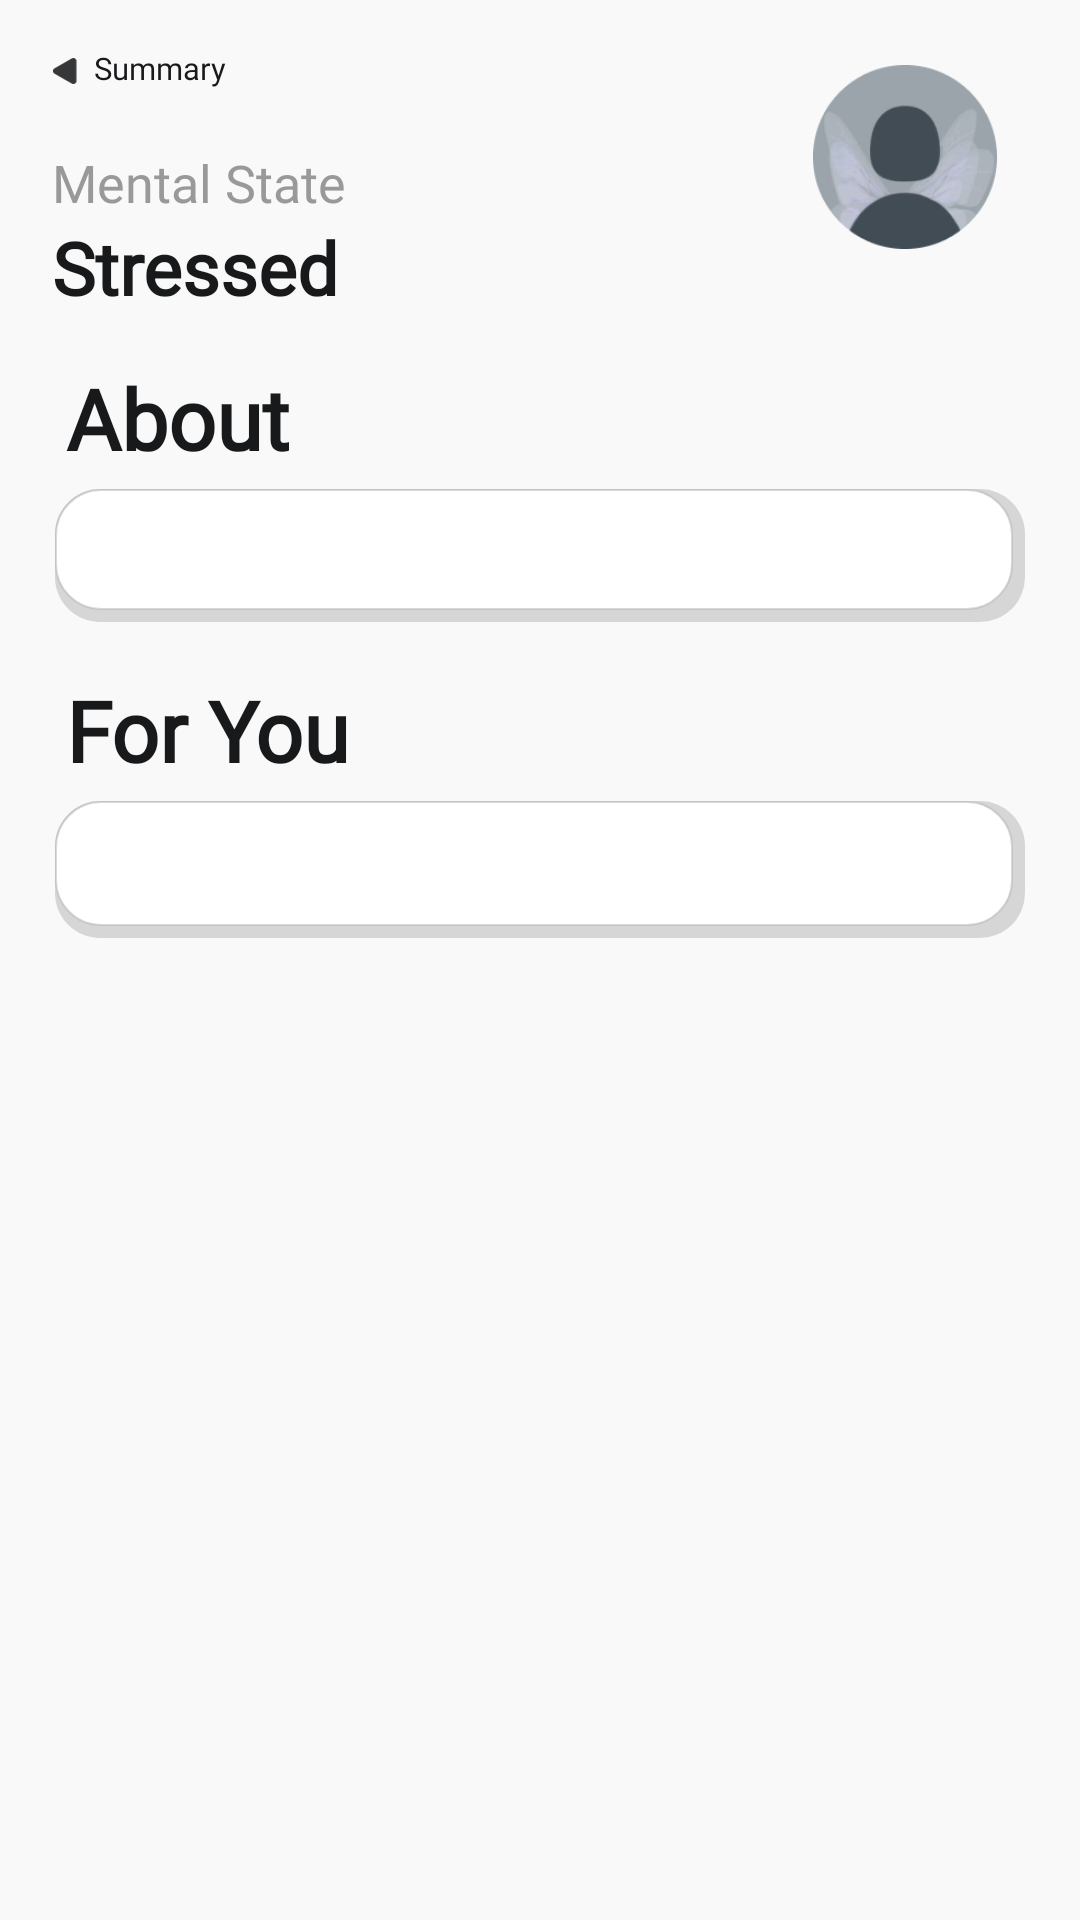

The Android layout XML behind this screen, and the referenced resources:
<!-- AndroidManifest.xml: application theme Theme.MyApp -->
<!-- res/layout/screen4_mental_state_details.xml -->
<?xml version="1.0" encoding="UTF-8"?>
<RelativeLayout xmlns:android="http://schemas.android.com/apk/res/android"
    xmlns:tools="http://schemas.android.com/tools"
    android:layout_width="match_parent"
    android:layout_height="match_parent"
    tools:context=".MentalStateDetails"
    android:id="@+id/MentalStateDetailsScreen"
    android:orientation="vertical"
    style="@style/groupStylegray_50"
    android:background="@color/gray_50">

    <ImageView
        android:id="@+id/imageProfilePicture"
        android:layout_width="@dimen/_70pxh"
        android:layout_height="@dimen/_70pxh"
        android:layout_gravity="end"
        android:layout_marginStart="@dimen/_310pxh"
        android:layout_marginTop="@dimen/_30pxv"
        android:layout_marginEnd="@dimen/_8pxh"
        android:src="@drawable/img_profilepic"
        tools:ignore="ContentDescription"
        tools:src="@drawable/img_profilepic" />

    <LinearLayout
        android:id="@+id/backToSummary"
        android:layout_width="match_parent"
        android:layout_height="@dimen/_35pxh"
        android:layout_weight="1.0"
        android:orientation="horizontal"
        android:clickable="true"
        android:onClick="onBackToSummaryClick">

        <ImageView
            android:layout_width="@dimen/_10pxh"
            android:layout_height="@dimen/_10pxh"
            android:layout_marginStart="@dimen/_20pxh"
            android:layout_marginTop="@dimen/_22pxh"
            android:src="@drawable/img_arrowleft" />

        <TextView
            android:id="@+id/summary"
            android:layout_width="74dp"
            android:layout_height="@dimen/_18pxh"
            android:layout_marginStart="@dimen/_6pxh"
            android:layout_marginTop="@dimen/_18pxh"
            android:text="Summary"
            style="@style/txtWorkSansromanmedium22"
            android:textSize="@dimen/_12pxh" />
    </LinearLayout>

    <LinearLayout
        android:id="@+id/aboutLayout"
        android:layout_width="match_parent"
        android:layout_height="@dimen/_80pxh"
        android:layout_below="@+id/backToSummary"
        android:layout_gravity="top|start"
        android:layout_marginTop="15dp"
        android:orientation="vertical">

        <TextView
            android:id="@+id/txtTitle"
            style="@style/txtWorkSansromanregular20"
            android:layout_width="220dp"
            android:layout_height="wrap_content"
            android:layout_marginStart="@dimen/_20pxh"
            android:layout_marginTop="@dimen/_5pxv"
            android:layout_marginEnd="@dimen/_10pxh"
            android:ellipsize="end"
            android:lineSpacingExtra="@dimen/_6pxh"
            android:singleLine="true"
            android:text="@string/lbl_mental_state2"
            android:textColor="@color/gray_500" />

        <TextView
            android:id="@+id/txtMentalState"
            style="@style/txtWorkSansromansemibold28"
            android:layout_width="wrap_content"
            android:layout_height="wrap_content"
            android:layout_marginStart="@dimen/_20pxh"
            android:layout_marginEnd="@dimen/_10pxh"
            android:ellipsize="end"
            android:lineSpacingExtra="@dimen/_6pxh"
            android:singleLine="true"
            android:text="@string/lbl_stressed" />
    </LinearLayout>

    <ScrollView
        android:layout_width="match_parent"
        android:layout_height="wrap_content"
        android:layout_below="@+id/aboutLayout"
        android:layout_marginTop="5dp"
        android:gravity="center_horizontal">

        <LinearLayout
            android:layout_width="match_parent"
            android:layout_height="wrap_content"
            android:orientation="vertical">

            <LinearLayout
                android:id="@+id/linearMentallstatea"
                style="@style/groupStylecornerRadius"
                android:layout_width="match_parent"
                android:layout_height="wrap_content"
                android:orientation="vertical">

                <TextView
                    style="@style/txtWorkSansromansemibold32"
                    android:layout_width="wrap_content"
                    android:layout_height="wrap_content"
                    android:layout_gravity="start"
                    android:layout_marginStart="@dimen/_25pxh"
                    android:layout_marginEnd="@dimen/_10pxh"
                    android:ellipsize="end"
                    android:lineSpacingExtra="@dimen/_6pxh"
                    android:singleLine="true"
                    android:text="@string/lbl_about" />

                <LinearLayout
                    android:id="@+id/linearColumndescription"
                    style="@style/groupStylecornerRadius"
                    android:layout_width="@dimen/_370pxh"
                    android:layout_height="wrap_content"
                    android:layout_gravity="center"
                    android:layout_marginTop="@dimen/_7pxv"
                    android:background="@drawable/shadow"
                    android:gravity="center_horizontal">

                    <TextView
                        android:id="@+id/txtAbout"
                        style="@style/txtWorkSansromanregular15"
                        android:layout_width="match_parent"
                        android:layout_height="wrap_content"
                        android:layout_marginStart="@dimen/_7pxh"
                        android:layout_marginTop="@dimen/_3pxv"
                        android:layout_marginEnd="@dimen/_7pxh"
                        android:layout_marginBottom="@dimen/_10pxv"
                        android:lineSpacingExtra="@dimen/_3pxh"
                        android:padding="@dimen/_10pxh" />

                </LinearLayout>

            </LinearLayout>

            <TextView
                style="@style/txtWorkSansromansemibold32"
                android:layout_width="wrap_content"
                android:layout_height="wrap_content"
                android:layout_gravity="start"
                android:layout_marginStart="@dimen/_25pxh"
                android:layout_marginTop="@dimen/_20pxh"
                android:ellipsize="end"
                android:lineSpacingExtra="@dimen/_6pxh"
                android:singleLine="true"
                android:text="@string/lbl_for_you" />

            <LinearLayout
                android:id="@+id/linearColumndescriptionOne"
                style="@style/groupStylewhite_1"
                android:layout_width="@dimen/_370pxh"
                android:layout_height="wrap_content"
                android:layout_gravity="center"
                android:layout_marginTop="@dimen/_7pxv"
                android:layout_marginBottom="@dimen/_25pxh"
                android:background="@drawable/shadow"
                android:gravity="center_horizontal">

                <TextView
                    android:id="@+id/txtForYou"
                    style="@style/txtWorkSansromanregular15"
                    android:layout_width="match_parent"
                    android:layout_height="wrap_content"
                    android:layout_marginStart="@dimen/_7pxh"
                    android:layout_marginTop="@dimen/_7pxv"
                    android:layout_marginEnd="@dimen/_6pxh"
                    android:layout_marginBottom="@dimen/_8pxv"
                    android:lineSpacingExtra="@dimen/_3pxh"
                    android:padding="@dimen/_10pxh" />
            </LinearLayout>
        </LinearLayout>
    </ScrollView>

</RelativeLayout>
<!-- resources referenced by this layout -->
<resources>
  <color name="gray_50">#f9f9f9</color>
  <color name="gray_500">#999999</color>
  <dimen name="_10pxh">10.0dp</dimen>
  <dimen name="_10pxv">10.0dp</dimen>
  <dimen name="_12pxh">12.0dp</dimen>
  <dimen name="_18pxh">18.0dp</dimen>
  <dimen name="_20pxh">20.0dp</dimen>
  <dimen name="_22pxh">22.0dp</dimen>
  <dimen name="_25pxh">25.0dp</dimen>
  <dimen name="_30pxv">30.0dp</dimen>
  <dimen name="_310pxh">310.0dp</dimen>
  <dimen name="_35pxh">35.0dp</dimen>
  <dimen name="_370pxh">370.0dp</dimen>
  <dimen name="_3pxh">3.0dp</dimen>
  <dimen name="_3pxv">3.0dp</dimen>
  <dimen name="_5pxv">5.0dp</dimen>
  <dimen name="_6pxh">6.0dp</dimen>
  <dimen name="_70pxh">70.0dp</dimen>
  <dimen name="_7pxh">7.0dp</dimen>
  <dimen name="_7pxv">7.0dp</dimen>
  <dimen name="_80pxh">80.0dp</dimen>
  <dimen name="_8pxh">8.0dp</dimen>
  <dimen name="_8pxv">8.0dp</dimen>
  <string name="lbl_about">About</string>
  <string name="lbl_for_you">For You</string>
  <string name="lbl_mental_state2">Mental State</string>
  <string name="lbl_stressed">Stressed</string>
  <style name="groupStylecornerRadius">
          <item name="android:background">@drawable/rectangle_radius_12</item>
      </style>
  <style name="groupStylegray_50">
          <item name="android:background">@drawable/rectangle_bg_gray_50</item>
      </style>
  <style name="groupStylewhite_1">
          <item name="android:background">@drawable/rectangle_bg_white_a700_border_black_900_30_radius_12</item>
      </style>
  <style name="txtWorkSansromanmedium22">
          <item name="android:textSize">@dimen/_22pxh</item>
          <item name="android:textColor">@color/gray_901</item>
          <item name="android:fontFamily">@font/work_sans</item>
          <item name="android:textFontWeight" tools:targetApi="p">500</item>
      </style>
  <style name="txtWorkSansromanregular15">
          <item name="android:textSize">@dimen/_15pxh</item>
          <item name="android:textColor">@color/gray_901</item>
          <item name="android:fontFamily">@font/work_sans</item>
          <item name="android:textFontWeight" tools:targetApi="p">400</item>
      </style>
  <style name="txtWorkSansromanregular20">
          <item name="android:textSize">@dimen/_20pxh</item>
          <item name="android:textColor">@color/gray_901</item>
          <item name="android:fontFamily">@font/work_sans</item>
          <item name="android:textFontWeight" tools:targetApi="p">400</item>
      </style>
  <style name="txtWorkSansromansemibold28">
          <item name="android:textSize">@dimen/_28pxh</item>
          <item name="android:textColor">@color/gray_901</item>
          <item name="android:fontFamily">@font/work_sans</item>
          <item name="android:textFontWeight" tools:targetApi="p">600</item>
      </style>
  <style name="txtWorkSansromansemibold32">
          <item name="android:textSize">@dimen/_32pxh</item>
          <item name="android:textColor">@color/gray_901</item>
          <item name="android:fontFamily">@font/work_sans</item>
          <item name="android:textFontWeight" tools:targetApi="p">600</item>
      </style>
  <color name="gray">#77AEAEAE</color>
  <color name="white_A700">#ffffff</color>
  <color name="gray_901">#18191a</color>
  <dimen name="_15pxh">15.0dp</dimen>
  <dimen name="_28pxh">28.0dp</dimen>
  <dimen name="_32pxh">32.0dp</dimen>
  <color name="black_900_30">#30000000</color>
  <dimen name="_1pxh">1.0dp</dimen>
</resources>
